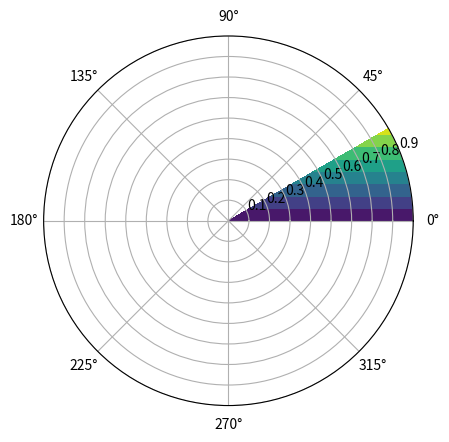

Reproduce this figure in Python.
# -*- coding: utf-8 -*-
"""P1Polar.py

Automatically generated by Colaboratory.

Original file is located at
    https://colab.research.google.com/<link-removed>
"""

#Polar Contour plot
import numpy as np
import matplotlib.pyplot as plt
#generate r and theta arrays
rad_arr = np.radians(np.linspace(0,30,20))
r_arr = np.arange(0,1,.1)
#define function
def func(r,theta):
  return r*np.sin(theta)
r,theta = np.meshgrid(r_arr,rad_arr)
#get the values of response variable
values = func(r,theta)
#plot the polar coordinates
fig,ax = plt.subplots(subplot_kw=dict(projection='polar'))
ax.contourf(theta,r,values,cmp='Spectral_r')
plt.show()